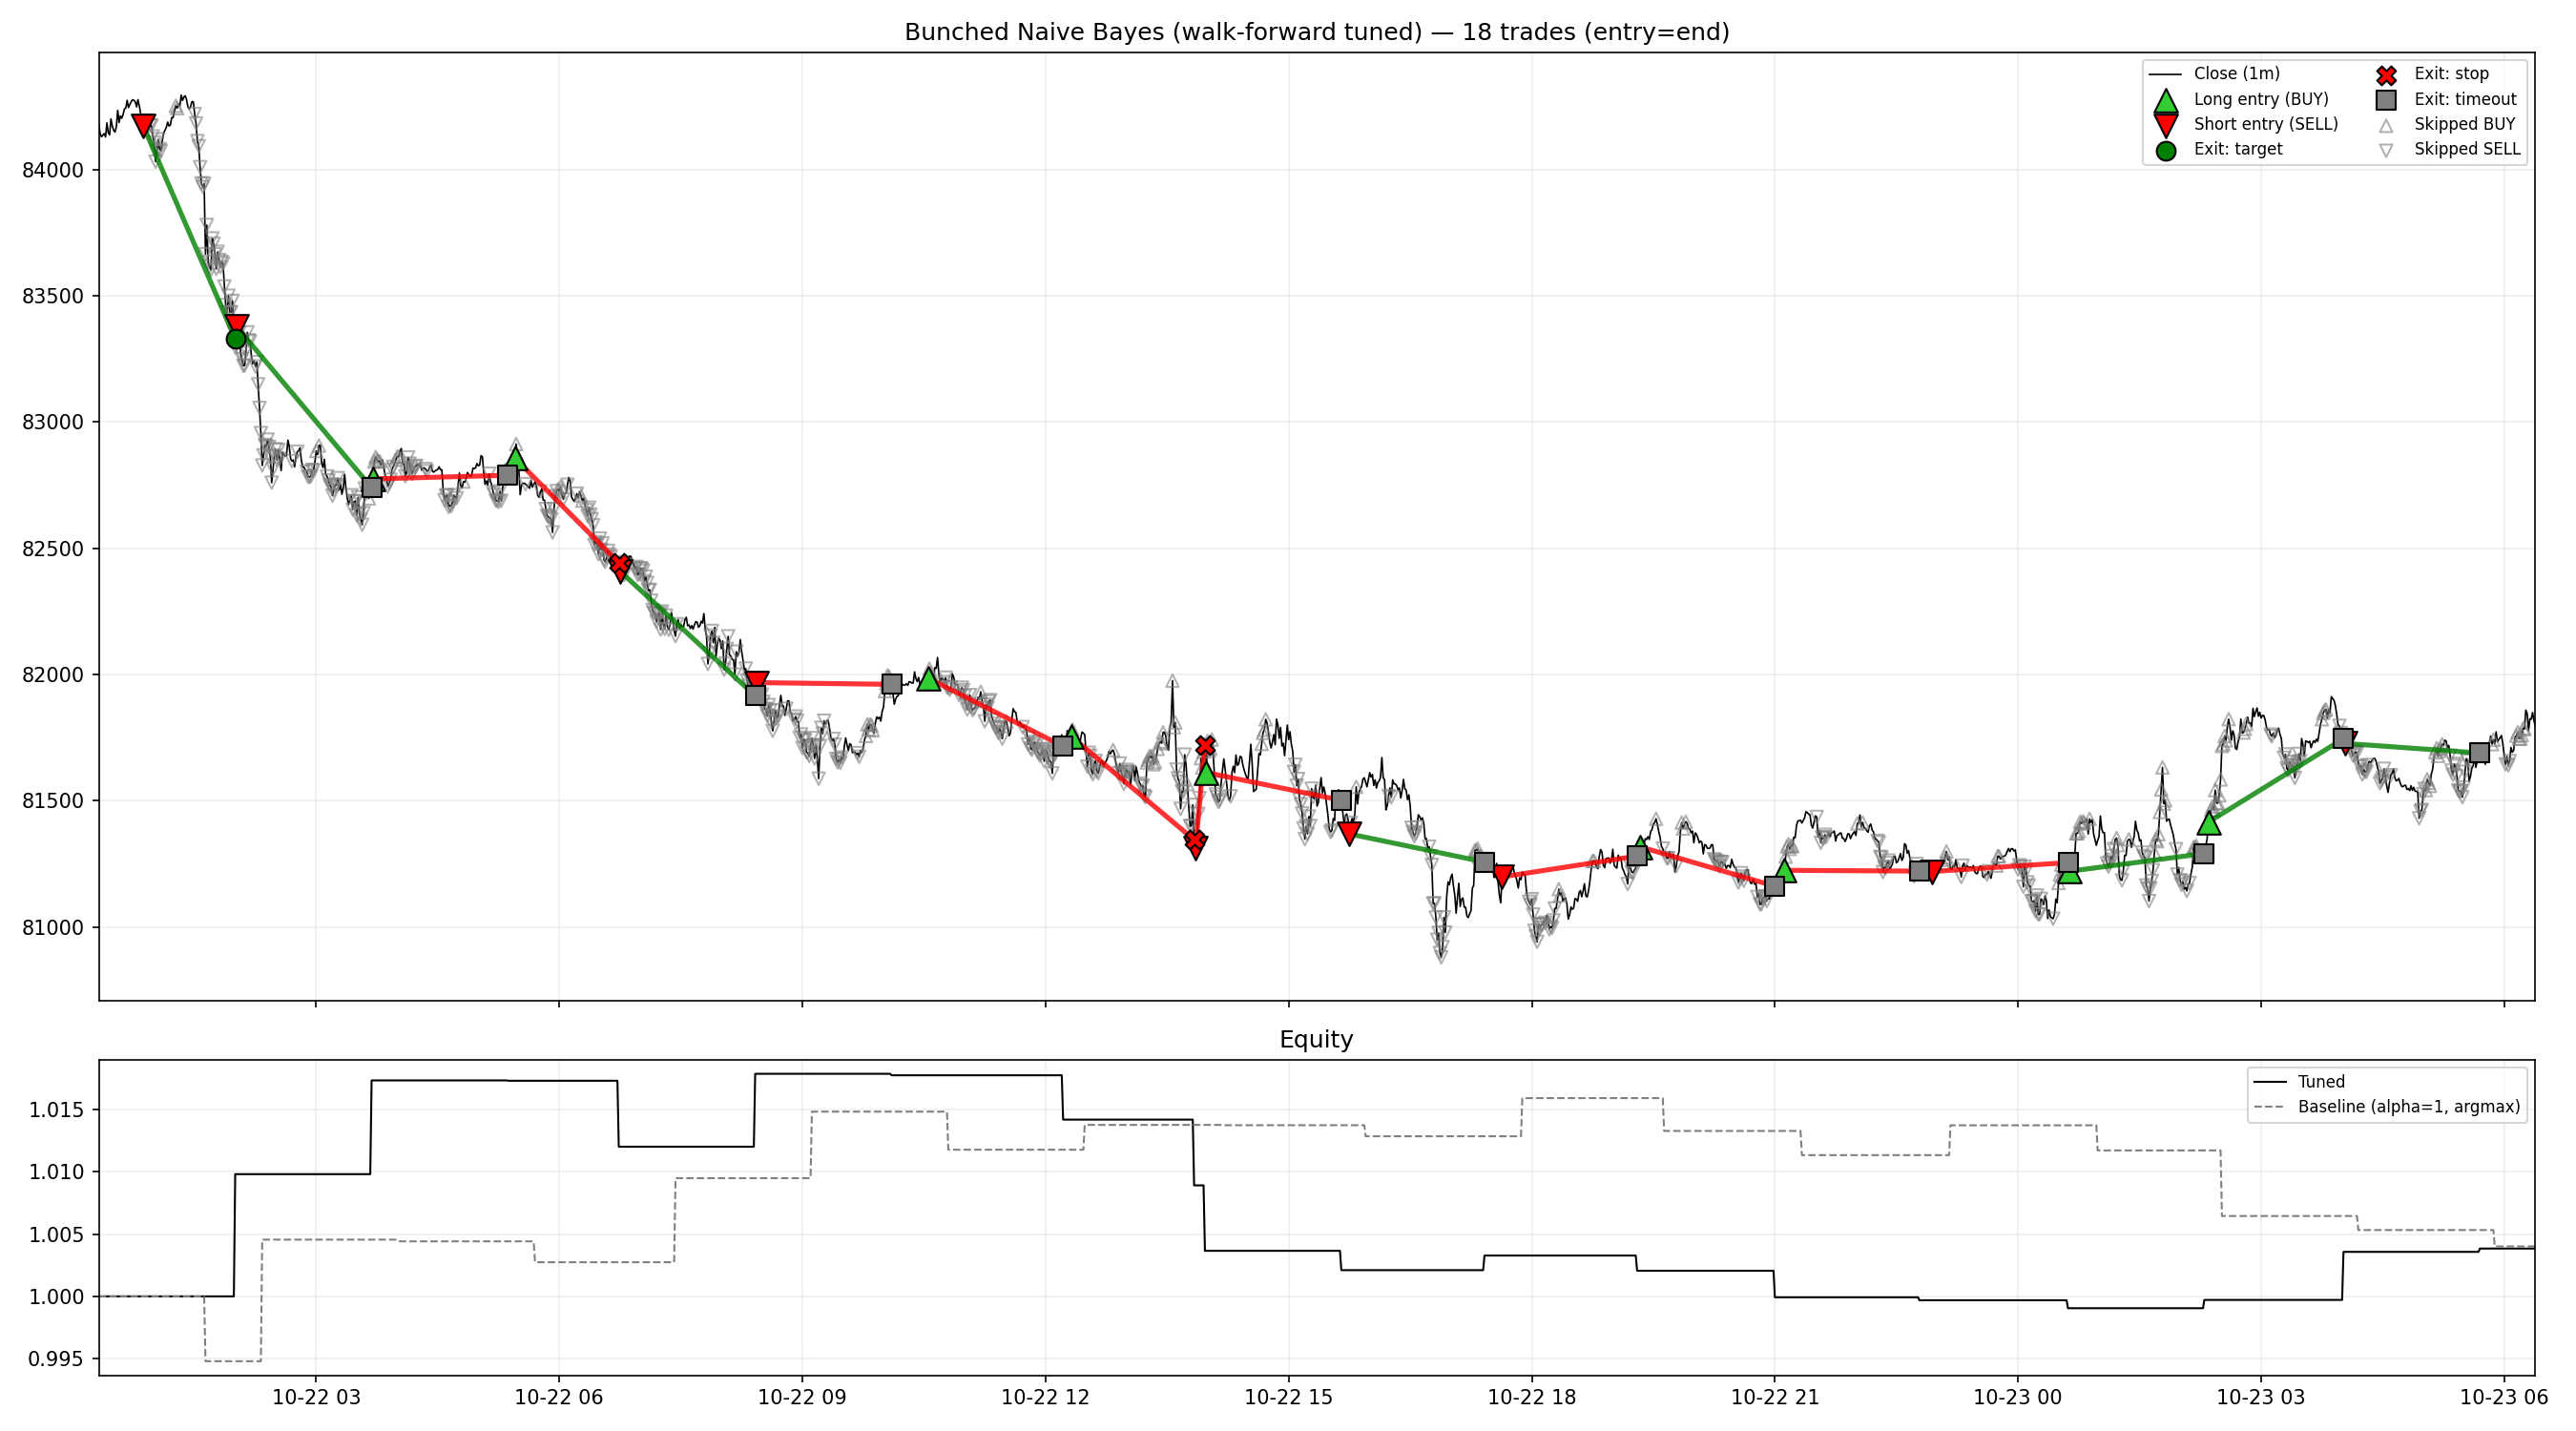

Values plotted in this chart, from the file beside it:
entry_time, exit_time, side, signal, offsets, entry_px, exit_px, target, stop, reason, bars_held, ret
2026-10-22 00:52:00+00:00, 2026-10-22 02:00:00+00:00, SHORT, SELL, [3], 84171, 83329, 83329, 84592, target, 68, 0.0098
2026-10-22 02:01:00+00:00, 2026-10-22 03:41:00+00:00, SHORT, SELL, [2], 83377, 82740, 82544, 83794, timeout, 100, 0.007444
2026-10-22 03:42:00+00:00, 2026-10-22 05:22:00+00:00, LONG, BUY, [3], 82775, 82789, 83602, 82361, timeout, 100, -2.624141589178456e-05
2026-10-22 05:27:00+00:00, 2026-10-22 06:44:00+00:00, LONG, BUY, [3], 82857, 82443, 83686, 82443, stop, 77, -0.0052
2026-10-22 06:45:00+00:00, 2026-10-22 08:25:00+00:00, SHORT, SELL, [1], 82409, 81916, 81585, 82821, timeout, 100, 0.005778
2026-10-22 08:26:00+00:00, 2026-10-22 10:06:00+00:00, SHORT, SELL, [2], 81968, 81961, 81149, 82378, timeout, 100, -0.0001163
2026-10-22 10:33:00+00:00, 2026-10-22 12:13:00+00:00, LONG, BUY, [4], 81986, 81716, 82806, 81576, timeout, 100, -0.003493
2026-10-22 12:19:00+00:00, 2026-10-22 13:50:00+00:00, LONG, BUY, [0], 81755, 81346, 82572, 81346, stop, 91, -0.0052
2026-10-22 13:51:00+00:00, 2026-10-22 13:58:00+00:00, SHORT, SELL, [2], 81315, 81721, 80501, 81721, stop, 7, -0.0052
2026-10-22 13:59:00+00:00, 2026-10-22 15:39:00+00:00, LONG, BUY, [0], 81612, 81502, 82428, 81204, timeout, 100, -0.001547
2026-10-22 15:45:00+00:00, 2026-10-22 17:25:00+00:00, SHORT, SELL, [1], 81369, 81258, 80556, 81776, timeout, 100, 0.001169
2026-10-22 17:38:00+00:00, 2026-10-22 19:18:00+00:00, SHORT, SELL, [4], 81199, 81282, 80387, 81605, timeout, 100, -0.001217
2026-10-22 19:20:00+00:00, 2026-10-22 21:00:00+00:00, LONG, BUY, [1], 81318, 81162, 82132, 80912, timeout, 100, -0.002121
2026-10-22 21:07:00+00:00, 2026-10-22 22:47:00+00:00, LONG, BUY, [3], 81225, 81222, 82037, 80819, timeout, 100, -0.0002382
2026-10-22 22:56:00+00:00, 2026-10-23 00:37:00+00:00, SHORT, SELL, [2], 81220, 81256, 80408, 81626, timeout, 100, -0.0006392
2026-10-23 00:38:00+00:00, 2026-10-23 02:18:00+00:00, LONG, BUY, [3], 81221, 81292, 82034, 80815, timeout, 100, 0.000666
2026-10-23 02:21:00+00:00, 2026-10-23 04:01:00+00:00, LONG, BUY, [1], 81416, 81746, 82230, 81009, timeout, 100, 0.003855
2026-10-23 04:02:00+00:00, 2026-10-23 05:42:00+00:00, SHORT, SELL, [2], 81728, 81689, 80910, 82136, timeout, 100, 0.0002655
